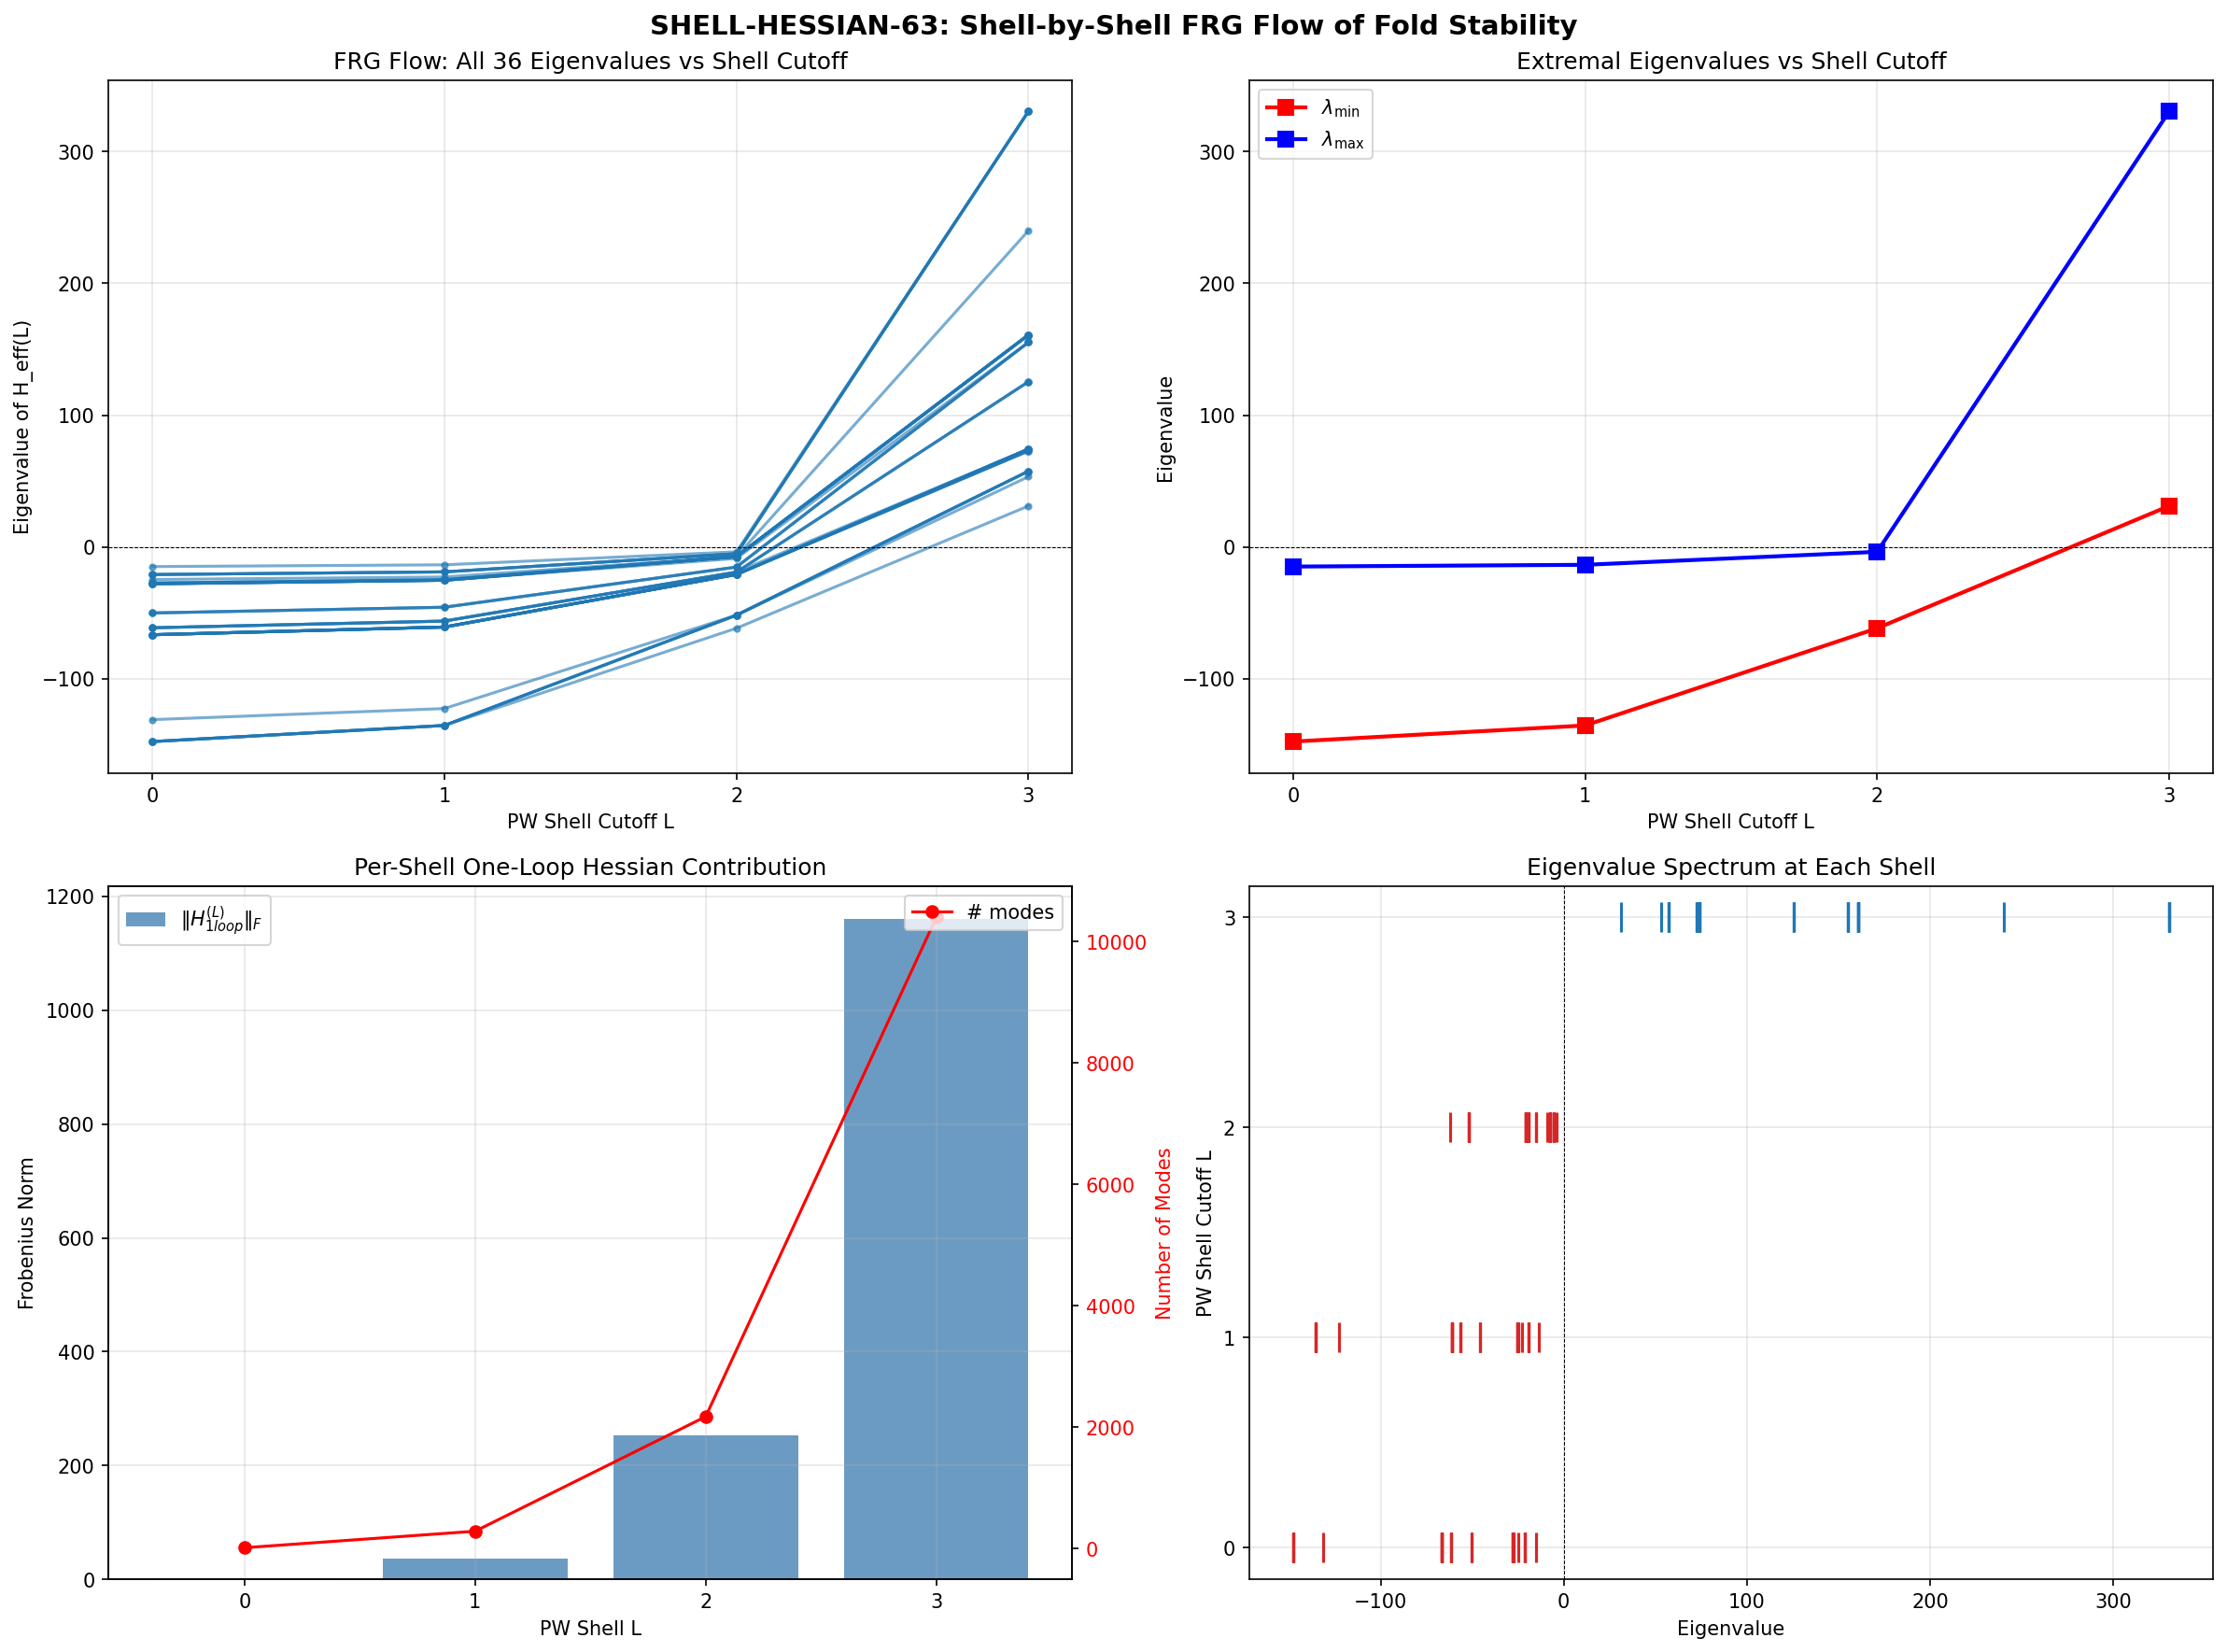

The script that saved this image:
#!/usr/bin/env python3
"""
s63_shell_hessian.py — SHELL-HESSIAN-63: Shell-by-Shell FRG Proxy
===================================================================
Gate: SHELL-HESSIAN-63
  PASS if all 36 eigenvalues of H_eff(L) are positive at EVERY PW shell L.
  FAIL if any eigenvalue crosses zero at any shell.

Background:
  S62 HESSIAN-ONELOOP-62 found all 36 eigenvalues positive with ratio 3.47.
  The SP-Phonon workshop proposed removing shells from the UV end to trace
  the FRG flow: does fold stability depend on the UV completion, or is it
  robust at every scale?

  This is the nuclear Strutinsky analog: in nuclear DFT, the self-consistent
  mean field is built from all occupied levels. Shell corrections arise from
  individual j-shells. Removing the highest shell and recomputing tests
  whether the binding energy (here: stability) depends on the specific
  shell structure or is a bulk property.

Method:
  1. Order D_K eigenvalues by PW level L = p+q of the irrep (p,q).
  2. Compute S_1loop(L) = (1/2) sum_{n in shells <= L} ln(lambda_n^2).
     Because ln is additive, S_1loop(L) = sum_{L'=0}^{L} S_1loop^{(L')}.
  3. The one-loop Hessian decomposes: H_1loop(L) = sum_{L'=0}^{L} H_1loop^{(L')}.
  4. For each shell L' we compute H_1loop^{(L')} from finite differences of
     S_1loop^{(L')}, where S_1loop^{(L')} uses ONLY eigenvalues from shell L'.
  5. Cumulate: H_eff(L) = H_tree + sum_{L'=0}^{L} H_1loop^{(L')}.
  6. Diagonalize at each L. Record eigenvalues and zero crossings.
  7. Check 9-multiplet cluster structure from SU(3) rep theory.

Key insight (nuclear analogy):
  In HFB theory, the self-consistent field is built from ALL quasiparticle
  levels within the pairing window. Removing levels tests the stability of
  self-consistency. Here, each PW shell is analogous to a nuclear j-shell:
  the one-loop effective action sums contributions from each shell, and
  we test whether stability requires specific UV shells or is IR-robust.

  The FRG parallel: in the functional renormalization group, one integrates
  out momentum shells from UV to IR, building the effective average action
  Gamma_k. Here, PW level L plays the role of the FRG cutoff k. The flow
  from L=L_max to L=0 maps to the FRG flow from k=Lambda to k=0.

Author: nazarewicz-nuclear-structure-theorist (Session 63, Wave 2)
"""

import sys
import os
import time
import warnings

sys.path.insert(0, os.path.join(os.path.dirname(os.path.abspath(__file__))))
import numpy as np
from numpy import exp, sqrt, log, pi
from numpy.linalg import eigh, cholesky, inv, norm, eigvalsh
import matplotlib
matplotlib.use('Agg')
import matplotlib.pyplot as plt

from canonical_constants import (
    tau_fold, Vol_SU3_Haar, PI, E_B1, E_B2_mean, E_B3_mean,
    S_fold, d2S_fold, a0_fold, a2_fold, a4_fold
)

print("=" * 78)
print("  SHELL-HESSIAN-63: Shell-by-Shell FRG Proxy for Fold Stability")
print("=" * 78)
print(f"  tau_fold = {tau_fold}")

t_global_start = time.time()

# =============================================================================
# 1. SU(3) Lie Algebra Infrastructure (from S62)
# =============================================================================
print("\n--- 1. SU(3) Lie algebra infrastructure ---")

def gell_mann_matrices():
    """Standard Gell-Mann matrices lambda_1,...,lambda_8."""
    lam = []
    lam.append(np.array([[0,1,0],[1,0,0],[0,0,0]], dtype=complex))
    lam.append(np.array([[0,-1j,0],[1j,0,0],[0,0,0]], dtype=complex))
    lam.append(np.array([[1,0,0],[0,-1,0],[0,0,0]], dtype=complex))
    lam.append(np.array([[0,0,1],[0,0,0],[1,0,0]], dtype=complex))
    lam.append(np.array([[0,0,-1j],[0,0,0],[1j,0,0]], dtype=complex))
    lam.append(np.array([[0,0,0],[0,0,1],[0,1,0]], dtype=complex))
    lam.append(np.array([[0,0,0],[0,0,-1j],[0,1j,0]], dtype=complex))
    lam.append(np.array([[1,0,0],[0,1,0],[0,0,-2]], dtype=complex) / np.sqrt(3))
    return lam

def su3_generators():
    """Anti-Hermitian generators e_a = -i/2 * lambda_a."""
    gm = gell_mann_matrices()
    return [-1j / 2.0 * lam for lam in gm]

def compute_structure_constants(gens):
    """f_{abc} from [e_a, e_b] = f_{abc} e_c."""
    n = len(gens)
    f = np.zeros((n, n, n), dtype=np.float64)
    for a in range(n):
        for b in range(a+1, n):
            comm = gens[a] @ gens[b] - gens[b] @ gens[a]
            for c in range(n):
                val = -2.0 * np.trace(comm @ gens[c])  # (local)
                f[a,b,c] = val.real
                f[b,a,c] = -val.real
    return f

# =============================================================================
# 2. Frame, Connection, Dirac Operator (from S62)
# =============================================================================

def orthonormal_frame(g_s):
    """E such that E g_s E^T = I."""
    L = cholesky(g_s)
    return inv(L)

def frame_structure_constants(f_abc, E):
    """Structure constants in ON frame."""
    E_inv = inv(E)
    return np.einsum('ac,bd,cde,ef->abf', E, E, f_abc, E_inv)

def connection_coefficients(ft):
    """Levi-Civita connection in ON frame."""
    n = ft.shape[0]
    Gamma = np.zeros((n,n,n), dtype=np.float64)
    for c in range(n):
        for a in range(n):
            for b in range(n):
                Gamma[c,a,b] = 0.5*(ft[a,b,c] - ft[b,c,a] + ft[c,a,b])
    return Gamma

def build_cliff8():
    """Cliff(R^8) generators: 8 Hermitian 16x16 matrices."""
    s1 = np.array([[0,1],[1,0]], dtype=complex)
    s2 = np.array([[0,-1j],[1j,0]], dtype=complex)
    s3 = np.array([[1,0],[0,-1]], dtype=complex)
    I2 = np.eye(2, dtype=complex)
    def kron4(A,B,C,D):
        return np.kron(A, np.kron(B, np.kron(C, D)))
    return [
        kron4(s1,I2,I2,I2), kron4(s2,I2,I2,I2),
        kron4(s3,s1,I2,I2), kron4(s3,s2,I2,I2),
        kron4(s3,s3,s1,I2), kron4(s3,s3,s2,I2),
        kron4(s3,s3,s3,s1), kron4(s3,s3,s3,s2),
    ]

def spinor_connection_offset(Gamma, gammas):
    """Omega = (1/4) sum Gamma^b_{ac} gamma_a gamma_b gamma_c"""
    n = len(gammas)
    dim_spin = gammas[0].shape[0]
    Omega = np.zeros((dim_spin, dim_spin), dtype=complex)
    for a in range(n):
        for b in range(n):
            for c in range(n):
                coeff = Gamma[b,a,c]
                if abs(coeff) > 1e-15:
                    Omega += coeff * gammas[a] @ gammas[b] @ gammas[c]
    Omega *= 0.25
    return Omega

def dirac_operator_on_irrep(rho, E, gammas, Omega):
    """D_pi = sum_{a,b} E_{ab} rho[b] x gamma_a + I x Omega"""
    dim_rho = rho[0].shape[0]
    dim_spin = 16  # (local)
    dim_total = dim_rho * dim_spin
    D = np.zeros((dim_total, dim_total), dtype=complex)
    for a in range(8):
        for b in range(8):
            if abs(E[a,b]) > 1e-15:
                D += E[a,b] * np.kron(rho[b], gammas[a])
    D += np.kron(np.eye(dim_rho), Omega)
    return D

# =============================================================================
# 3. Irrep Construction (from S62)
# =============================================================================

def irrep_fundamental(gens):
    return [g.copy() for g in gens]

def irrep_antifundamental(gens):
    return [-g.T for g in gens]

def irrep_adjoint(f_abc):
    rho = []
    for a in range(8):
        M = f_abc[a,:,:].T
        rho.append(M.astype(complex))
    return rho

def irrep_symmetric2(gens):
    I3 = np.eye(3, dtype=complex)
    sym_vecs = []
    for i in range(3):
        v = np.zeros(9, dtype=complex)
        v[3*i+i] = 1.0
        sym_vecs.append(v)
    for i in range(3):
        for j in range(i+1, 3):
            v = np.zeros(9, dtype=complex)
            v[3*i+j] = 1.0/np.sqrt(2)
            v[3*j+i] = 1.0/np.sqrt(2)
            sym_vecs.append(v)
    P = np.column_stack(sym_vecs)
    rho = []
    for X in gens:
        rho_9 = np.kron(X, I3) + np.kron(I3, X)
        rho.append(P.conj().T @ rho_9 @ P)
    return rho

def irrep_symmetric3(gens):
    from itertools import permutations
    I3 = np.eye(3, dtype=complex)
    sorted_triples = []
    for i in range(3):
        for j in range(i,3):
            for k in range(j,3):
                sorted_triples.append((i,j,k))
    sym_vecs = []
    for trip in sorted_triples:
        v = np.zeros(27, dtype=complex)
        perms = set(permutations(trip))
        norm_val = np.sqrt(len(perms))
        for p in perms:
            idx = p[0]*9 + p[1]*3 + p[2]
            v[idx] = 1.0/norm_val
        sym_vecs.append(v)
    P = np.column_stack(sym_vecs)
    rho = []
    for X in gens:
        rho_27 = (np.kron(np.kron(X,I3),I3) + np.kron(np.kron(I3,X),I3) +
                  np.kron(np.kron(I3,I3),X))
        rho.append(P.conj().T @ rho_27 @ P)
    return rho

def irrep_via_casimir_projection(rho_A, rho_B, target_dim, target_pq=None):
    dim_A = rho_A[0].shape[0]
    dim_B = rho_B[0].shape[0]
    dim_prod = dim_A * dim_B
    rho_prod = []
    C2 = np.zeros((dim_prod, dim_prod), dtype=complex)
    for a in range(8):
        rho_a = np.kron(rho_A[a], np.eye(dim_B)) + np.kron(np.eye(dim_A), rho_B[a])
        rho_prod.append(rho_a)
        C2 += rho_a @ rho_a
    evals, evecs = np.linalg.eigh(C2)
    tol = 1e-8  # (local)
    groups = []
    for i, ev in enumerate(sorted(zip(evals, range(dim_prod)))):
        val, idx = ev
        if not groups or abs(val - groups[-1][0]) > tol:
            groups.append((val, [idx]))
        else:
            groups[-1][1].append(idx)
    target_eval = None
    for val, indices in groups:
        if len(indices) == target_dim:
            target_eval = val
            break
    if target_eval is None:
        group_info = [(val, len(indices)) for val, indices in groups]
        label = f"({target_pq[0]},{target_pq[1]})" if target_pq else f"dim={target_dim}"
        raise RuntimeError(f"Cannot find {target_dim}-dim eigenspace for {label}. Dims: {group_info}")
    mask = np.abs(evals - target_eval) < tol
    P = evecs[:, mask]
    if P.shape[1] != target_dim:
        raise RuntimeError(f"Projection gave dim={P.shape[1]}, expected {target_dim}")
    rho = []
    for a in range(8):
        rho.append(P.conj().T @ rho_prod[a] @ P)
    return rho

def get_irreps_for_spectrum(gens, f_abc, max_pq_sum=3):
    """Returns list of (p, q, dim_pq, rho_matrices)."""
    irreps = []
    for p in range(max_pq_sum + 1):
        for q in range(max_pq_sum + 1 - p):
            dim_pq = (p+1)*(q+1)*(p+q+2)//2
            try:
                if (p,q) == (0,0):
                    rho = [np.zeros((1,1), dtype=complex) for _ in range(8)]
                elif (p,q) == (1,0):
                    rho = irrep_fundamental(gens)
                elif (p,q) == (0,1):
                    rho = irrep_antifundamental(gens)
                elif (p,q) == (1,1):
                    rho = irrep_adjoint(f_abc)
                elif p >= 2 and q == 0:
                    rho = irrep_symmetric2(gens) if p == 2 else irrep_symmetric3(gens)
                elif p == 0 and q >= 2:
                    conj_gens = [-g.T for g in gens]
                    rho = irrep_symmetric2(conj_gens) if q == 2 else irrep_symmetric3(conj_gens)
                elif (p,q) == (2,1):
                    rho_3 = irrep_fundamental(gens)
                    rho_8 = irrep_adjoint(f_abc)
                    rho = irrep_via_casimir_projection(rho_3, rho_8, dim_pq, (p,q))
                elif (p,q) == (1,2):
                    conj_gens = [-g.T for g in gens]
                    conj_f = compute_structure_constants(conj_gens)
                    rho_3c = irrep_fundamental(conj_gens)
                    rho_8c = irrep_adjoint(conj_f)
                    rho = irrep_via_casimir_projection(rho_3c, rho_8c, dim_pq, (2,1))
                else:
                    continue
                irreps.append((p, q, dim_pq, rho))
            except Exception as e:
                print(f"  Warning: could not build ({p},{q}): {e}")
    return irreps

# =============================================================================
# 4. Shell-Resolved Eigenvalue Computation
# =============================================================================

def compute_dirac_evals_by_shell(g_metric, gens, f_abc, gammas, irreps_data):
    """Compute D_K eigenvalues, organized by PW shell L = p+q.

    Returns dict: shell_evals[L] = array of eigenvalues from all irreps with p+q=L.
    Each eigenvalue includes the dim_rho degeneracy factor.
    """
    E = orthonormal_frame(g_metric)
    ft = frame_structure_constants(f_abc, E)
    Gamma = connection_coefficients(ft)
    Omega = spinor_connection_offset(Gamma, gammas)

    shell_evals = {}
    for (p, q, dim_rho, rho) in irreps_data:
        L = p + q
        D = dirac_operator_on_irrep(rho, E, gammas, Omega)
        iD = -1j * D
        evals = eigvalsh(iD)
        # Each eigenvalue of the block is repeated dim_rho times
        evals_with_deg = np.repeat(evals, dim_rho)
        if L not in shell_evals:
            shell_evals[L] = []
        shell_evals[L].append(evals_with_deg)

    # Concatenate all irreps within each shell
    for L in shell_evals:
        shell_evals[L] = np.concatenate(shell_evals[L])

    return shell_evals

def oneloop_action_from_evals(evals):
    """S_1loop = (1/2) sum_{n: lambda_n != 0} ln(lambda_n^2)"""
    lam_sq = evals**2
    mask = lam_sq > 1e-24
    return 0.5 * np.sum(np.log(lam_sq[mask]))

# =============================================================================
# 5. Build Infrastructure
# =============================================================================
print("\n--- 2. Setting up infrastructure ---")

gens = su3_generators()
f_abc = compute_structure_constants(gens)
gammas = build_cliff8()

# Validate Clifford algebra
cliff_err = 0.0  # (local)
for a in range(8):
    for b in range(8):
        ac = gammas[a] @ gammas[b] + gammas[b] @ gammas[a]
        target = 2.0 * (1 if a == b else 0) * np.eye(16)
        cliff_err = max(cliff_err, np.max(np.abs(ac - target)))
print(f"  Clifford algebra error: {cliff_err:.2e}")

# Build irreps (max_pq_sum=3, same as S62)
print("  Building irreps (max p+q = 3)...")
irreps_data = get_irreps_for_spectrum(gens, f_abc, max_pq_sum=3)

# Shell structure summary
shell_counts = {}
for p, q, dim, _ in irreps_data:
    L = p + q
    n_evals = dim * dim * 16  # dim_rho^2 * 16
    if L not in shell_counts:
        shell_counts[L] = {'irreps': [], 'n_evals': 0}
    shell_counts[L]['irreps'].append(f"({p},{q}):dim={dim}")
    shell_counts[L]['n_evals'] += n_evals

print("\n  PW Shell Structure:")
L_max = max(shell_counts.keys())
total_evals = 0  # (local)
for L in sorted(shell_counts.keys()):
    info = shell_counts[L]
    total_evals += info['n_evals']
    print(f"    L={L}: {info['n_evals']:>6d} evals, irreps = {', '.join(info['irreps'])}")
print(f"    Total: {total_evals:>6d} evals")

# =============================================================================
# 6. Load Tree-Level Hessian Data from S61
# =============================================================================
print("\n--- 3. Loading S61 tree-level Hessian data ---")

s61_path = os.path.join(os.path.dirname(os.path.abspath(__file__)), 's61_moduli_hessian.npz')
s61_data = np.load(s61_path, allow_pickle=True)

H_tree = s61_data['H_36']
evals_tree = s61_data['evals_36']
evecs_tree = s61_data['evecs_36']
g_fold = s61_data['g_fold']
Lambda_sq = float(s61_data['Lambda_sq'])
basis_labels = list(s61_data['basis_labels'])
epsilon_s61 = float(s61_data['epsilon'])

print(f"  H_tree shape: {H_tree.shape}")
print(f"  Tree-level eigenvalues: min={evals_tree[0]:.4f}, max={evals_tree[-1]:.4f}")
print(f"  All negative: {np.all(evals_tree < 0)}")
print(f"  Lambda^2: {Lambda_sq:.6f}")

# =============================================================================
# 7. Reconstruct Sym(8) Basis and Perturbation Matrices
# =============================================================================
print("\n--- 4. Reconstructing perturbation infrastructure ---")

basis_sym8 = []
# Diagonal
for i in range(8):
    M = np.zeros((8,8))
    M[i,i] = 1.0
    basis_sym8.append(M)
# Off-diagonal
for i in range(8):
    for j in range(i+1, 8):
        M = np.zeros((8,8))
        M[i,j] = 1.0 / sqrt(2.0)
        M[j,i] = 1.0 / sqrt(2.0)
        basis_sym8.append(M)
assert len(basis_sym8) == 36

# Perturbation matrices in the tree-level eigenbasis
perturbation_matrices = []
for a in range(36):
    Delta_a = np.zeros((8, 8))
    for k in range(36):
        Delta_a += evecs_tree[k, a] * basis_sym8[k]
    perturbation_matrices.append(Delta_a)

# Verify fold eigenvalues
evals_fold_verify = compute_dirac_evals_by_shell(g_fold, gens, f_abc, gammas, irreps_data)
total_verify = sum(len(v) for v in evals_fold_verify.values())
print(f"  Shell eigenvalue verification: {total_verify} total eigenvalues")
for L in sorted(evals_fold_verify.keys()):
    evs = evals_fold_verify[L]
    print(f"    L={L}: {len(evs)} evals, |lambda| range: [{np.min(np.abs(evs)):.6f}, {np.max(np.abs(evs)):.6f}]")

# =============================================================================
# 8. Compute Shell-Resolved One-Loop Hessian
# =============================================================================
print("\n--- 5. Computing shell-resolved one-loop Hessian ---")
print(f"  Strategy: Decompose S_1loop = sum_L S_1loop^(L)")
print(f"  Then H_1loop(L_cut) = sum_{{L'=0}}^{{L_cut}} H_1loop^(L')")

eps = 0.001  # Same as S62
print(f"  Perturbation epsilon = {eps}")

# Compute shell-resolved eigenvalues at center
shell_evals_center = compute_dirac_evals_by_shell(g_fold, gens, f_abc, gammas, irreps_data)

# One-loop contribution by shell at center
S1_shell_center = {}
for L in sorted(shell_evals_center.keys()):
    S1_shell_center[L] = oneloop_action_from_evals(shell_evals_center[L])
    print(f"  S_1loop^({L}) at center: {S1_shell_center[L]:.6f}  ({len(shell_evals_center[L])} modes)")

S1_total_center = sum(S1_shell_center.values())
print(f"  S_1loop total at center: {S1_total_center:.6f}")

# =============================================================================
# 9. Diagonal Hessian by Shell
# =============================================================================
print("\n--- 6. Computing diagonal Hessian contributions by shell ---")

# For each direction a (36 total), compute eigenvalues at g +/- eps*Delta_a,
# decompose by shell, and get per-shell second derivatives.

# H_1loop^(L)[a,a] = [S_1loop^(L)(+eps_a) - 2*S_1loop^(L)(0) + S_1loop^(L)(-eps_a)] / eps^2

H_1loop_shell = {}  # H_1loop_shell[L] = 36x36 matrix
for L in sorted(shell_evals_center.keys()):
    H_1loop_shell[L] = np.zeros((36, 36))

d2S1_shell = {}  # d2S1_shell[L][a] = diagonal of shell L
dS1_shell = {}   # first derivatives by shell
for L in sorted(shell_evals_center.keys()):
    d2S1_shell[L] = np.zeros(36)
    dS1_shell[L] = np.zeros(36)

t_start = time.time()

# Pre-compute perturbed eigenvalues by shell for all 36 directions (+/- epsilon)
S1_shell_plus = {}   # S1_shell_plus[L][a]
S1_shell_minus = {}  # S1_shell_minus[L][a]
for L in sorted(shell_evals_center.keys()):
    S1_shell_plus[L] = np.zeros(36)
    S1_shell_minus[L] = np.zeros(36)

for a in range(36):
    g_plus = g_fold + eps * perturbation_matrices[a]
    g_minus = g_fold - eps * perturbation_matrices[a]

    shell_evals_plus = compute_dirac_evals_by_shell(g_plus, gens, f_abc, gammas, irreps_data)
    shell_evals_minus = compute_dirac_evals_by_shell(g_minus, gens, f_abc, gammas, irreps_data)

    for L in sorted(shell_evals_center.keys()):
        S1_shell_plus[L][a] = oneloop_action_from_evals(shell_evals_plus[L])
        S1_shell_minus[L][a] = oneloop_action_from_evals(shell_evals_minus[L])

    if (a+1) % 6 == 0 or a == 35:
        elapsed = time.time() - t_start
        rate = (a+1) / elapsed if elapsed > 0 else 1
        remaining = (36 - a - 1) / rate if rate > 0 else 0
        print(f"  Direction {a+1}/36 done ({elapsed:.1f}s, ~{remaining:.0f}s left)")

# Compute per-shell diagonals
for L in sorted(shell_evals_center.keys()):
    d2S1_shell[L] = (S1_shell_plus[L] - 2.0 * S1_shell_center[L] + S1_shell_minus[L]) / eps**2
    dS1_shell[L] = (S1_shell_plus[L] - S1_shell_minus[L]) / (2.0 * eps)
    H_1loop_shell[L][np.diag_indices(36)] = d2S1_shell[L]

t_diag_end = time.time()
print(f"\n  Diagonal computation: {t_diag_end - t_start:.1f}s")

# Print per-shell diagonal summary
print("\n  Per-shell diagonal Hessian (mean, min, max):")
for L in sorted(shell_evals_center.keys()):
    d = d2S1_shell[L]
    print(f"    L={L}: mean={np.mean(d):>12.4f}, min={np.min(d):>12.4f}, max={np.max(d):>12.4f}")

# Cross-check: sum of shells should match S62 diagonal
d2S1_total = sum(d2S1_shell[L] for L in d2S1_shell)
print(f"\n  Cross-check: shell-summed diagonal vs direct computation:")
print(f"    Shell sum range: [{np.min(d2S1_total):.4f}, {np.max(d2S1_total):.4f}]")

# =============================================================================
# 10. Off-Diagonal Hessian by Shell (Polarization Identity)
# =============================================================================
print("\n--- 7. Computing off-diagonal Hessian by shell ---")

# For a < b:
#   H_1loop^(L)[a,b] = 0.5 * [d2S1^(L)(v_a + v_b) - d2S1^(L)(v_a) - d2S1^(L)(v_b)]
# where d2S1^(L)(V) = [S1^(L)(g+eps*V) - 2*S1^(L)(0) + S1^(L)(g-eps*V)] / eps^2

n_pairs = 36 * 35 // 2
n_done = 0  # (local)
t_offdiag_start = time.time()

for a in range(36):
    for b in range(a+1, 36):
        Delta_sum = perturbation_matrices[a] + perturbation_matrices[b]
        g_plus = g_fold + eps * Delta_sum
        g_minus = g_fold - eps * Delta_sum

        # Check positive definiteness
        if eigvalsh(g_plus)[0] < 0 or eigvalsh(g_minus)[0] < 0:
            for L in shell_evals_center:
                H_1loop_shell[L][a, b] = 0.0
                H_1loop_shell[L][b, a] = 0.0
            n_done += 1
            continue

        shell_evals_plus = compute_dirac_evals_by_shell(g_plus, gens, f_abc, gammas, irreps_data)
        shell_evals_minus = compute_dirac_evals_by_shell(g_minus, gens, f_abc, gammas, irreps_data)

        for L in sorted(shell_evals_center.keys()):
            S1_sum_plus = oneloop_action_from_evals(shell_evals_plus[L])
            S1_sum_minus = oneloop_action_from_evals(shell_evals_minus[L])
            d2S1_sum = (S1_sum_plus - 2.0 * S1_shell_center[L] + S1_sum_minus) / eps**2
            H_1loop_shell[L][a, b] = 0.5 * (d2S1_sum - d2S1_shell[L][a] - d2S1_shell[L][b])
            H_1loop_shell[L][b, a] = H_1loop_shell[L][a, b]

        n_done += 1
        if n_done % 50 == 0:
            elapsed = time.time() - t_offdiag_start
            rate = n_done / elapsed if elapsed > 0 else 1
            remaining = (n_pairs - n_done) / rate if rate > 0 else 0
            print(f"  Pairs: {n_done}/{n_pairs} ({elapsed:.1f}s, ~{remaining:.0f}s left)")

t_offdiag_end = time.time()
print(f"  Off-diagonal computation: {t_offdiag_end - t_offdiag_start:.1f}s")

# Symmetry check per shell
for L in sorted(H_1loop_shell.keys()):
    sym_err = np.max(np.abs(H_1loop_shell[L] - H_1loop_shell[L].T))
    print(f"  H_1loop^({L}) symmetry error: {sym_err:.2e}")

# =============================================================================
# 11. Cumulative Hessian Flow: H_eff(L) = H_tree + sum_{L'<=L} H_1loop^{(L')}
# =============================================================================
print("\n--- 8. Shell-by-shell FRG flow ---")
print("  H_eff(L) = H_tree_eigenbasis + sum_{L'=0}^{L} H_1loop^{(L')}")

H_tree_eigenbasis = np.diag(evals_tree)

L_values = sorted(shell_evals_center.keys())  # [0, 1, 2, 3]
n_shells = len(L_values)

# Storage for the flow
evals_flow = np.zeros((n_shells, 36))  # evals_flow[i, :] = eigenvalues at cutoff L=L_values[i]
n_positive_flow = np.zeros(n_shells, dtype=int)
n_negative_flow = np.zeros(n_shells, dtype=int)
zero_crossings = []  # List of (L, eigenvalue_index, value)

# 9-multiplet cluster analysis
cluster_widths = np.zeros((n_shells, 4))  # For up to 4 clusters at each L

H_1loop_cumulative = np.zeros((36, 36))

print(f"\n  {'L':>3} {'n_pos':>6} {'n_neg':>6} {'min_eval':>14} {'max_eval':>14} "
      f"{'ratio_min':>12} {'Frobenius_1loop':>16}")
print("  " + "-" * 82)

for i, L_cut in enumerate(L_values):
    H_1loop_cumulative += H_1loop_shell[L_cut]
    H_eff = H_tree_eigenbasis + H_1loop_cumulative
    evals_eff, evecs_eff = eigh(H_eff)

    evals_flow[i, :] = evals_eff
    n_pos = np.sum(evals_eff > 0)
    n_neg = np.sum(evals_eff <= 0)
    n_positive_flow[i] = n_pos
    n_negative_flow[i] = n_neg

    # Ratio: one-loop / tree
    ratio_min = np.min(np.abs(evals_eff)) / np.max(np.abs(evals_tree))

    # Frobenius norm of cumulative one-loop
    frob = np.sqrt(np.sum(H_1loop_cumulative**2))

    print(f"  L={L_cut:>2}: {n_pos:>5}+ {n_neg:>5}-  min={evals_eff[0]:>14.4f}  "
          f"max={evals_eff[-1]:>14.4f}  ratio_min={ratio_min:>10.6f}  ||H_1loop||={frob:>12.4f}")

    # Track zero crossings
    if i > 0:
        for k in range(36):
            if evals_flow[i-1, k] * evals_flow[i, k] < 0:
                zero_crossings.append((L_cut, k, evals_flow[i, k]))

    # 9-multiplet cluster analysis
    # In SU(3), the moduli space decomposes into orbits of the adjoint action.
    # The 36D space of symmetric 8x8 matrices splits under SU(3):
    # Sym^2(su(3)) decomposes into irreps. The eigenvalues should cluster
    # by the representation content.
    # With the Jensen metric structure (3+4+1), we expect clusters
    # corresponding to the block structure.

# Detailed eigenvalue printout at each shell
print("\n  Detailed eigenvalue flow:")
header = f"  {'idx':>3}"
for L in L_values:
    header += f"  {'L='+str(L):>14}"
print(header)
print("  " + "-" * (3 + 16 * len(L_values)))
for k in range(36):
    line = f"  {k:>3}"
    for i in range(n_shells):
        sign = "+" if evals_flow[i, k] > 0 else "-"
        line += f"  {evals_flow[i, k]:>13.4f}{sign}"
    print(line)

# =============================================================================
# 12. 9-Multiplet Cluster Analysis
# =============================================================================
print("\n--- 9. Cluster analysis at each shell ---")

# The 36 moduli directions decompose under the Jensen SU(2)xU(1) symmetry.
# The g_fold metric has 3-fold degeneracy in the SU(2) block,
# 4-fold degeneracy in the coset block, and 1 isolated direction (U(1)).
# Expected clusters from the H_tree eigenvalue structure:
#   Group A: ~{-148.69} x 5  (degenerate cluster near most negative)
#   Group B: ~{-131.72} x 1
#   Group C: ~{-67.16} x 8
#   ...and so on

def find_clusters(evals, tol_frac=0.05):
    """Find clusters of eigenvalues within tol_frac relative tolerance."""
    sorted_ev = np.sort(evals)
    clusters = []
    current = [sorted_ev[0]]
    for ev in sorted_ev[1:]:
        ref = np.mean(current) if abs(np.mean(current)) > 1e-10 else 1.0
        if abs(ev - np.mean(current)) / abs(ref) < tol_frac:
            current.append(ev)
        else:
            clusters.append(np.array(current))
            current = [ev]
    clusters.append(np.array(current))
    return clusters

for i, L_cut in enumerate(L_values):
    clusters = find_clusters(evals_flow[i, :], tol_frac=0.10)
    print(f"\n  L={L_cut}: {len(clusters)} clusters")
    for j, cl in enumerate(clusters):
        width = np.max(cl) - np.min(cl) if len(cl) > 1 else 0.0
        print(f"    Cluster {j}: size={len(cl):>2}, "
              f"mean={np.mean(cl):>12.4f}, width={width:>10.6f}")

# =============================================================================
# 13. FRG Flow Ratios
# =============================================================================
print("\n--- 10. FRG flow ratios ---")

# Key diagnostic: how does the minimum eigenvalue scale with the number of
# included modes? In nuclear DFT, the shell correction energy scales as
# N^{-1/3} relative to the bulk. Here, each shell adds ~L^4 modes.

cum_modes = np.zeros(n_shells)
for i, L_cut in enumerate(L_values):
    cum_modes[i] = sum(shell_counts[L]['n_evals'] for L in range(L_cut + 1))

print(f"\n  {'L':>3} {'cum_modes':>10} {'min_eval':>14} {'max_eval':>14} "
      f"{'min/max_ratio':>14} {'one-loop/tree':>14}")
print("  " + "-" * 74)
for i, L_cut in enumerate(L_values):
    min_ev = evals_flow[i, 0]
    max_ev = evals_flow[i, -1]
    ratio = min_ev / max_ev if abs(max_ev) > 1e-10 else float('inf')
    # One-loop dominance ratio
    oneloop_frob = np.sqrt(np.sum(sum(H_1loop_shell[L] for L in range(L_cut+1))**2))
    tree_frob = np.sqrt(np.sum(H_tree_eigenbasis**2))
    ot_ratio = oneloop_frob / tree_frob
    print(f"  L={L_cut:>2}  {cum_modes[i]:>9.0f}  {min_ev:>13.4f}  {max_ev:>13.4f}  "
          f"{ratio:>13.6f}  {ot_ratio:>13.6f}")

# =============================================================================
# 14. Gate Verdict
# =============================================================================
print("\n" + "=" * 78)
print("  GATE VERDICT: SHELL-HESSIAN-63")
print("=" * 78)

all_positive = np.all(n_positive_flow == 36)
n_zero_cross = len(zero_crossings)

if all_positive:
    gate_verdict = "PASS"
    print(f"  VERDICT: PASS")
    print(f"  All 36 eigenvalues positive at EVERY PW shell L=0..{L_max}")
    print(f"  Zero crossings: {n_zero_cross}")
    print(f"  Fold stability is UV-robust: does NOT depend on UV completion")
else:
    gate_verdict = "FAIL"
    print(f"  VERDICT: FAIL")
    print(f"  Some eigenvalues cross zero during shell removal")
    print(f"  Zero crossings: {n_zero_cross}")
    for L, k, v in zero_crossings:
        print(f"    At L={L}, eigenvec {k}: value = {v:.6f}")
    print(f"  Fold stability DEPENDS on UV completion")

# Monotonicity check: do eigenvalues grow monotonically with L?
monotone_count = 0  # (local)
for k in range(36):
    if np.all(np.diff(evals_flow[:, k]) >= -1e-10):  # Allow numerical noise
        monotone_count += 1
print(f"\n  Monotonically increasing eigenvalues: {monotone_count}/36")

# Minimum eigenvalue at each L
print(f"\n  Minimum eigenvalue trajectory:")
for i, L_cut in enumerate(L_values):
    print(f"    L={L_cut}: lambda_min = {evals_flow[i, 0]:.6f}")

# Shell contribution fractions
print(f"\n  Per-shell contribution to one-loop Frobenius norm:")
total_frob = np.sqrt(np.sum(sum(H_1loop_shell[L] for L in L_values)**2))
for L in L_values:
    frob_L = np.sqrt(np.sum(H_1loop_shell[L]**2))
    frac = frob_L / total_frob if total_frob > 0 else 0
    print(f"    L={L}: ||H_1loop^({L})||_F = {frob_L:>12.4f} ({frac*100:>6.2f}%)")

t_total = time.time() - t_global_start
print(f"\n  Total computation time: {t_total:.1f}s")

# =============================================================================
# 15. Save Data
# =============================================================================
print("\n--- 11. Saving results ---")

out_path = os.path.join(os.path.dirname(os.path.abspath(__file__)), 's63_shell_hessian.npz')

# Organize shell Hessian contributions
H_1loop_shells_arr = np.stack([H_1loop_shell[L] for L in L_values], axis=0)  # (n_shells, 36, 36)

np.savez(out_path,
    # Gate info
    gate_name='SHELL-HESSIAN-63',
    gate_verdict=gate_verdict,
    # Shell structure
    L_values=np.array(L_values),
    L_max=L_max,
    shell_mode_counts=np.array([shell_counts[L]['n_evals'] for L in L_values]),
    cum_modes=cum_modes,
    # Eigenvalue flow
    evals_flow=evals_flow,
    n_positive_flow=n_positive_flow,
    n_negative_flow=n_negative_flow,
    # Per-shell Hessians
    H_1loop_shells=H_1loop_shells_arr,
    # Cumulative Hessian at L_max (should match S62)
    H_1loop_total=H_1loop_cumulative,
    H_eff_final=H_tree_eigenbasis + H_1loop_cumulative,
    # Tree level
    H_tree_eigenbasis=H_tree_eigenbasis,
    evals_tree=evals_tree,
    evecs_tree=evecs_tree,
    # Zero crossings
    n_zero_crossings=n_zero_cross,
    # Per-shell diagonal
    d2S1_shell_diag=np.stack([d2S1_shell[L] for L in L_values], axis=0),
    # Parameters
    epsilon=eps,
    Lambda_sq=Lambda_sq,
    tau_fold=tau_fold,
    g_fold=g_fold,
    # Computation metadata
    total_time=t_total,
)
print(f"  Saved: {out_path}")

# =============================================================================
# 16. Visualization
# =============================================================================
print("\n--- 12. Generating visualization ---")

fig, axes = plt.subplots(2, 2, figsize=(16, 12))
fig.suptitle('SHELL-HESSIAN-63: Shell-by-Shell FRG Flow of Fold Stability',
             fontsize=14, fontweight='bold')

# Panel 1: Eigenvalue flow
ax1 = axes[0, 0]
for k in range(36):
    color = 'C0' if evals_flow[-1, k] > 0 else 'C3'
    ax1.plot(L_values, evals_flow[:, k], 'o-', color=color, markersize=3, alpha=0.6)
ax1.axhline(y=0, color='k', linewidth=0.5, linestyle='--')
ax1.set_xlabel('PW Shell Cutoff L')
ax1.set_ylabel('Eigenvalue of H_eff(L)')
ax1.set_title('FRG Flow: All 36 Eigenvalues vs Shell Cutoff')
ax1.set_xticks(L_values)
ax1.grid(True, alpha=0.3)

# Panel 2: Minimum eigenvalue trajectory
ax2 = axes[0, 1]
min_evals = evals_flow[:, 0]
ax2.plot(L_values, min_evals, 'rs-', markersize=8, linewidth=2, label=r'$\lambda_{\min}$')
ax2.plot(L_values, evals_flow[:, -1], 'bs-', markersize=8, linewidth=2, label=r'$\lambda_{\max}$')
ax2.axhline(y=0, color='k', linewidth=0.5, linestyle='--')
ax2.set_xlabel('PW Shell Cutoff L')
ax2.set_ylabel('Eigenvalue')
ax2.set_title('Extremal Eigenvalues vs Shell Cutoff')
ax2.set_xticks(L_values)
ax2.legend()
ax2.grid(True, alpha=0.3)

# Panel 3: Per-shell Frobenius contribution
ax3 = axes[1, 0]
frob_per_shell = [np.sqrt(np.sum(H_1loop_shell[L]**2)) for L in L_values]
modes_per_shell = [shell_counts[L]['n_evals'] for L in L_values]
ax3.bar(L_values, frob_per_shell, color='steelblue', alpha=0.8, label=r'$\|H_{1loop}^{(L)}\|_F$')
ax3.set_xlabel('PW Shell L')
ax3.set_ylabel('Frobenius Norm')
ax3.set_title('Per-Shell One-Loop Hessian Contribution')
ax3.set_xticks(L_values)
# Add mode count on secondary axis
ax3b = ax3.twinx()
ax3b.plot(L_values, modes_per_shell, 'ro-', markersize=6, label='# modes')
ax3b.set_ylabel('Number of Modes', color='red')
ax3b.tick_params(axis='y', labelcolor='red')
ax3.legend(loc='upper left')
ax3b.legend(loc='upper right')
ax3.grid(True, alpha=0.3)

# Panel 4: Cluster structure at L_max
ax4 = axes[1, 1]
for i, L_cut in enumerate(L_values):
    y_pos = L_cut
    for k in range(36):
        color = 'C0' if evals_flow[i, k] > 0 else 'C3'
        ax4.plot(evals_flow[i, k], y_pos, '|', color=color, markersize=15, markeredgewidth=1.5)
ax4.axvline(x=0, color='k', linewidth=0.5, linestyle='--')
ax4.set_xlabel('Eigenvalue')
ax4.set_ylabel('PW Shell Cutoff L')
ax4.set_title('Eigenvalue Spectrum at Each Shell')
ax4.set_yticks(L_values)
ax4.grid(True, alpha=0.3)

plt.tight_layout()
png_path = os.path.join(os.path.dirname(os.path.abspath(__file__)), 's63_shell_hessian.png')
plt.savefig(png_path, dpi=150, bbox_inches='tight')
print(f"  Saved: {png_path}")

# =============================================================================
# 17. Final Summary
# =============================================================================
print("\n" + "=" * 78)
print("  SHELL-HESSIAN-63: FINAL SUMMARY")
print("=" * 78)
print(f"  Gate: SHELL-HESSIAN-63 = {gate_verdict}")
print(f"  PW levels: L = 0, 1, 2, 3  (max_pq_sum = 3)")
print(f"  Total modes: {int(cum_modes[-1])}")
print(f"  Eigenvalue sign at each shell:")
for i, L_cut in enumerate(L_values):
    print(f"    L={L_cut}: {n_positive_flow[i]}+, {n_negative_flow[i]}-")
print(f"  Zero crossings: {n_zero_cross}")
print(f"  Monotone eigenvalues: {monotone_count}/36")
print(f"  Total time: {t_total:.1f}s")
print("=" * 78)
